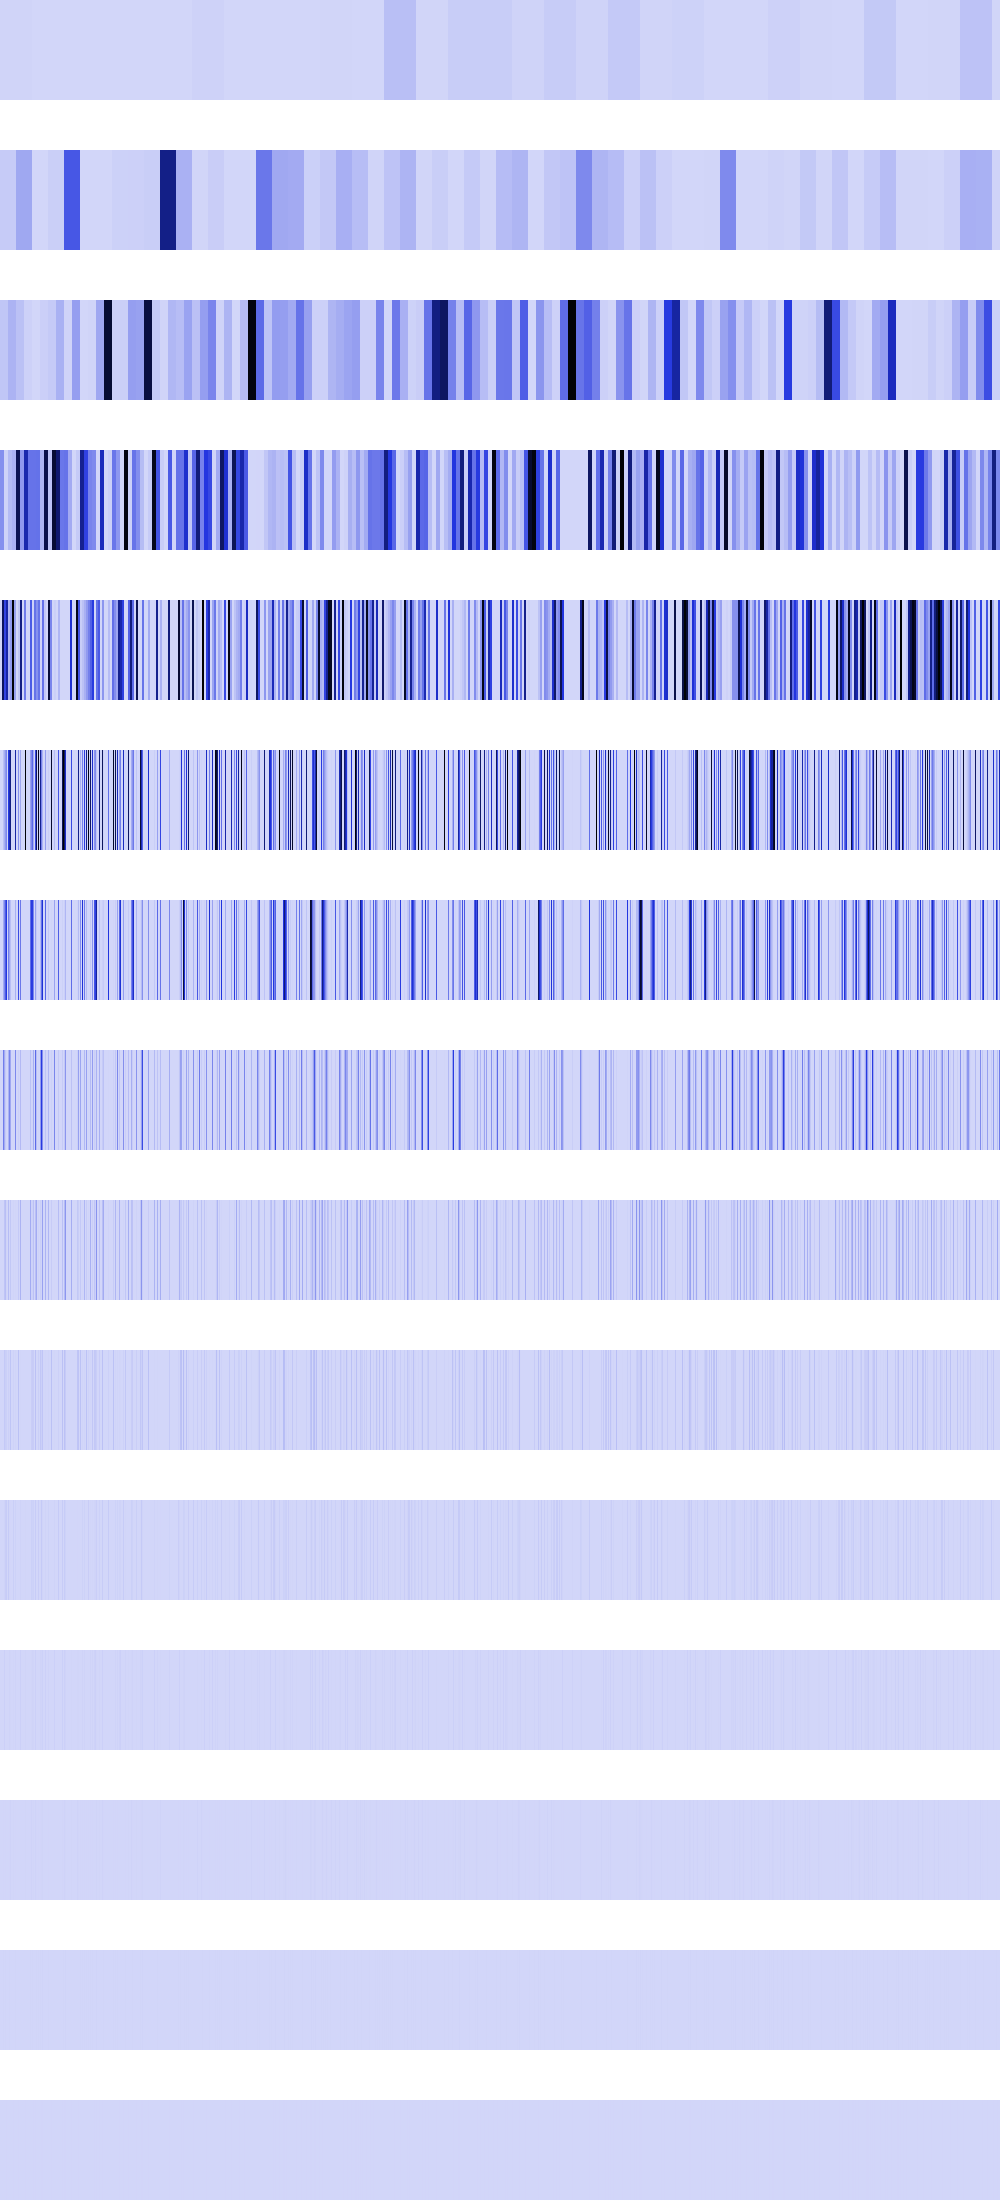

The file beside this chart, header and first rows:
7225344, 7225344, 7225344, 7225344, 7225344, 7225344, 7225344, 7225344, 7225344, 7225344, 7225344, 7225344, 7225344, 7225344, 7225344, 7225344, 7225344, 7225344, 7225344, 7225344, 7225344, 7225344, 7225344, 7225344
34105408, 34105408, 34105408, 34105408, 34105408, 34105408, 34105408, 34105408, 34105408, 34105408, 34105408, 34105408, 34105408, 34105408, 34105408, 34105408, 136421632, 136421632, 136421632, 136421632, 136421632, 136421632, 136421632, 136421632
48330036, 48330036, 48330036, 48330036, 48330036, 48330036, 48330036, 48330036, 102090728, 102090728, 102090728, 102090728, 102090728, 102090728, 102090728, 102090728, 62095084, 62095084, 62095084, 62095084, 62095084, 62095084, 62095084, 62095084
206438496, 206438496, 206438496, 206438496, 9934956, 9934956, 9934956, 9934956, 80855256, 80855256, 80855256, 80855256, 105842600, 105842600, 105842600, 105842600, 852638848, 852638848, 852638848, 852638848, 180633600, 180633600, 180633600, 180633600
0, 0, 825753984, 825753984, 427328128, 427328128, 631018304, 631018304, 98405104, 98405104, 180633600, 180633600, 1046661824, 1046661824, 158959296, 158959296, 0, 0, 50921812, 50921812, 722534400, 722534400, 0, 0
0, 0, 0, 65028096, 115605504, 180633600, 233964704, 0, 462422016, 585244032, 722534400, 0, 0, 692224, 0, 635837184, 0, 0, 203687248, 0, 138674176, 0, 0, 0
0, 0, 0, 130056192, 231211008, 361267200, 467931776, 0, 253755392, 147095552, 69337088, 0, 0, 1384448, 0, 114065408, 0, 0, 407377216, 0, 277348352, 0, 0, 0
0, 0, 0, 260112384, 126877696, 34668544, 4734976, 0, 104857600, 243859456, 138674176, 0, 0, 2768896, 0, 228130816, 0, 0, 17842176, 0, 84934656, 0, 0, 0
0, 0, 0, 131072, 52428800, 69337088, 9469952, 0, 75497472, 1179648, 42467328, 0, 0, 5537792, 0, 3276800, 0, 0, 35684352, 0, 102760448, 0, 0, 0
0, 0, 0, 262144, 37748736, 21233664, 18939904, 0, 16777216, 2359296, 51380224, 0, 0, 11075584, 0, 6553600, 0, 0, 62980096, 0, 4194304, 0, 0, 0
0, 0, 0, 524288, 8388608, 25690112, 29491200, 0, 33554432, 4718592, 2097152, 0, 0, 22151168, 0, 13107200, 0, 0, 131072, 0, 8388608, 0, 0, 0
0, 0, 0, 1048576, 16777216, 1048576, 262144, 0, 0, 9437184, 4194304, 0, 0, 2359296, 0, 9437184, 0, 0, 262144, 0, 16777216, 0, 0, 0
0, 0, 0, 2097152, 0, 2097152, 524288, 0, 0, 2097152, 8388608, 0, 0, 4718592, 0, 2097152, 0, 0, 524288, 0, 0, 0, 0, 0
0, 0, 0, 4194304, 0, 4194304, 1048576, 0, 0, 4194304, 0, 0, 0, 1048576, 0, 4194304, 0, 0, 1048576, 0, 0, 0, 0, 0
0, 0, 0, 0, 0, 0, 2097152, 0, 0, 0, 0, 0, 0, 2097152, 0, 0, 0, 0, 2097152, 0, 0, 0, 0, 0
